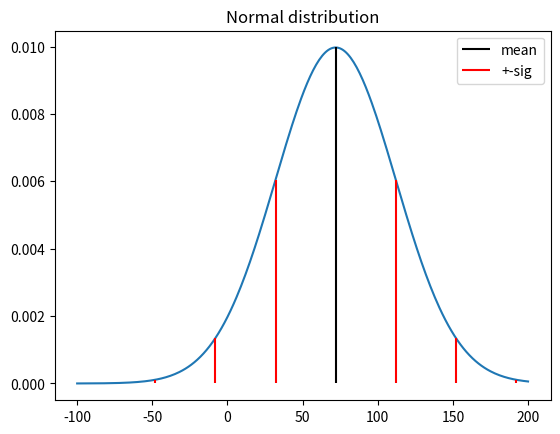

The script that saved this image:
import math
import numpy as np
from scipy.stats import norm
import matplotlib.pyplot as plt

mean = 72
sig  = 40
pixel_dim = 100
x = np.linspace(-pixel_dim, 2*pixel_dim, 3*pixel_dim + 1).tolist()
y = norm.pdf(x, mean, sig).tolist()


plt.title("Normal distribution")
plt.plot(x, y)
plt.vlines(mean, 0, y[x.index(mean)], colors="black", label="mean")
plt.vlines(mean - sig,   0, y[x.index(mean -   sig)], colors="red", label="+-sig")
plt.vlines(mean + sig,   0, y[x.index(mean +   sig)], colors="red")
plt.vlines(mean - 2*sig, 0, y[x.index(mean - 2*sig)], colors="red")
plt.vlines(mean + 2*sig, 0, y[x.index(mean + 2*sig)], colors="red")
plt.vlines(mean - 3*sig, 0, y[x.index(mean - 3*sig)], colors="red")
plt.vlines(mean + 3*sig, 0, y[x.index(mean + 3*sig)], colors="red")
plt.legend()
plt.show()
